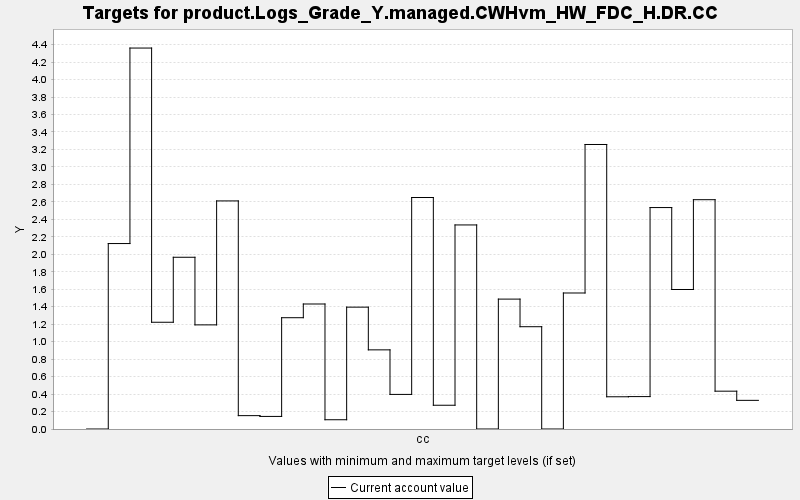

Values plotted in this chart, from the file beside it:
TARGET, PERIOD, YEAR, PERIODWIDTH, MINIMUM, MAXIMUM, MINWEIGHT, MAXWEIGHT, CURRENT, SUMMARY
product.Logs_Grade_Y.managed.CWHvm_HW_FD…, 0, 0, 10.0, 0.0, 10000, 1.0, 1.0, 0.0, 0.0
product.Logs_Grade_Y.managed.CWHvm_HW_FD…, 1, 10, 10.0, 0.0, 10000, 1.0, 1.0, 2.123, 0.0
product.Logs_Grade_Y.managed.CWHvm_HW_FD…, 2, 20, 10.0, 0.0, 10000, 1.0, 1.0, 4.361, 0.0
product.Logs_Grade_Y.managed.CWHvm_HW_FD…, 3, 30, 10.0, 0.0, 10000, 1.0, 1.0, 1.222, 0.0
product.Logs_Grade_Y.managed.CWHvm_HW_FD…, 4, 40, 10.0, 0.0, 10000, 1.0, 1.0, 1.966, 0.0
product.Logs_Grade_Y.managed.CWHvm_HW_FD…, 5, 50, 10.0, 0.0, 10000, 1.0, 1.0, 1.192, 0.0
product.Logs_Grade_Y.managed.CWHvm_HW_FD…, 6, 60, 10.0, 0.0, 10000, 1.0, 1.0, 2.611, 0.0
product.Logs_Grade_Y.managed.CWHvm_HW_FD…, 7, 70, 10.0, 0.0, 10000, 1.0, 1.0, 0.153, 0.0
product.Logs_Grade_Y.managed.CWHvm_HW_FD…, 8, 80, 10.0, 0.0, 10000, 1.0, 1.0, 0.144, 0.0
product.Logs_Grade_Y.managed.CWHvm_HW_FD…, 9, 90, 10.0, 0.0, 10000, 1.0, 1.0, 1.274, 0.0
product.Logs_Grade_Y.managed.CWHvm_HW_FD…, 10, 100, 10.0, 0.0, 10000, 1.0, 1.0, 1.431, 0.0
product.Logs_Grade_Y.managed.CWHvm_HW_FD…, 11, 110, 10.0, 0.0, 10000, 1.0, 1.0, 0.106, 0.0
product.Logs_Grade_Y.managed.CWHvm_HW_FD…, 12, 120, 10.0, 0.0, 10000, 1.0, 1.0, 1.395, 0.0
product.Logs_Grade_Y.managed.CWHvm_HW_FD…, 13, 130, 10.0, 0.0, 10000, 1.0, 1.0, 0.906, 0.0
product.Logs_Grade_Y.managed.CWHvm_HW_FD…, 14, 140, 10.0, 0.0, 10000, 1.0, 1.0, 0.396, 0.0
product.Logs_Grade_Y.managed.CWHvm_HW_FD…, 15, 150, 10.0, 0.0, 10000, 1.0, 1.0, 2.65, 0.0
product.Logs_Grade_Y.managed.CWHvm_HW_FD…, 16, 160, 10.0, 0.0, 10000, 1.0, 1.0, 0.272, 0.0
product.Logs_Grade_Y.managed.CWHvm_HW_FD…, 17, 170, 10.0, 0.0, 10000, 1.0, 1.0, 2.336, 0.0
product.Logs_Grade_Y.managed.CWHvm_HW_FD…, 18, 180, 10.0, 0.0, 10000, 1.0, 1.0, 0.0, 0.0
product.Logs_Grade_Y.managed.CWHvm_HW_FD…, 19, 190, 10.0, 0.0, 10000, 1.0, 1.0, 1.487, 0.0
product.Logs_Grade_Y.managed.CWHvm_HW_FD…, 20, 200, 10.0, 0.0, 10000, 1.0, 1.0, 1.171, 0.0
product.Logs_Grade_Y.managed.CWHvm_HW_FD…, 21, 210, 10.0, 0.0, 10000, 1.0, 1.0, 0.0, 0.0
product.Logs_Grade_Y.managed.CWHvm_HW_FD…, 22, 220, 10.0, 0.0, 10000, 1.0, 1.0, 1.557, 0.0
product.Logs_Grade_Y.managed.CWHvm_HW_FD…, 23, 230, 10.0, 0.0, 10000, 1.0, 1.0, 3.257, 0.0
product.Logs_Grade_Y.managed.CWHvm_HW_FD…, 24, 240, 10.0, 0.0, 10000, 1.0, 1.0, 0.369, 0.0
product.Logs_Grade_Y.managed.CWHvm_HW_FD…, 25, 250, 10.0, 0.0, 10000, 1.0, 1.0, 0.371, 0.0
product.Logs_Grade_Y.managed.CWHvm_HW_FD…, 26, 260, 10.0, 0.0, 10000, 1.0, 1.0, 2.535, 0.0
product.Logs_Grade_Y.managed.CWHvm_HW_FD…, 27, 270, 10.0, 0.0, 10000, 1.0, 1.0, 1.597, 0.0
product.Logs_Grade_Y.managed.CWHvm_HW_FD…, 28, 280, 10.0, 0.0, 10000, 1.0, 1.0, 2.625, 0.0
product.Logs_Grade_Y.managed.CWHvm_HW_FD…, 29, 290, 10.0, 0.0, 10000, 1.0, 1.0, 0.433, 0.0
product.Logs_Grade_Y.managed.CWHvm_HW_FD…, 30, 300, 10.0, 0.0, 10000, 1.0, 1.0, 0.328, 0.0
